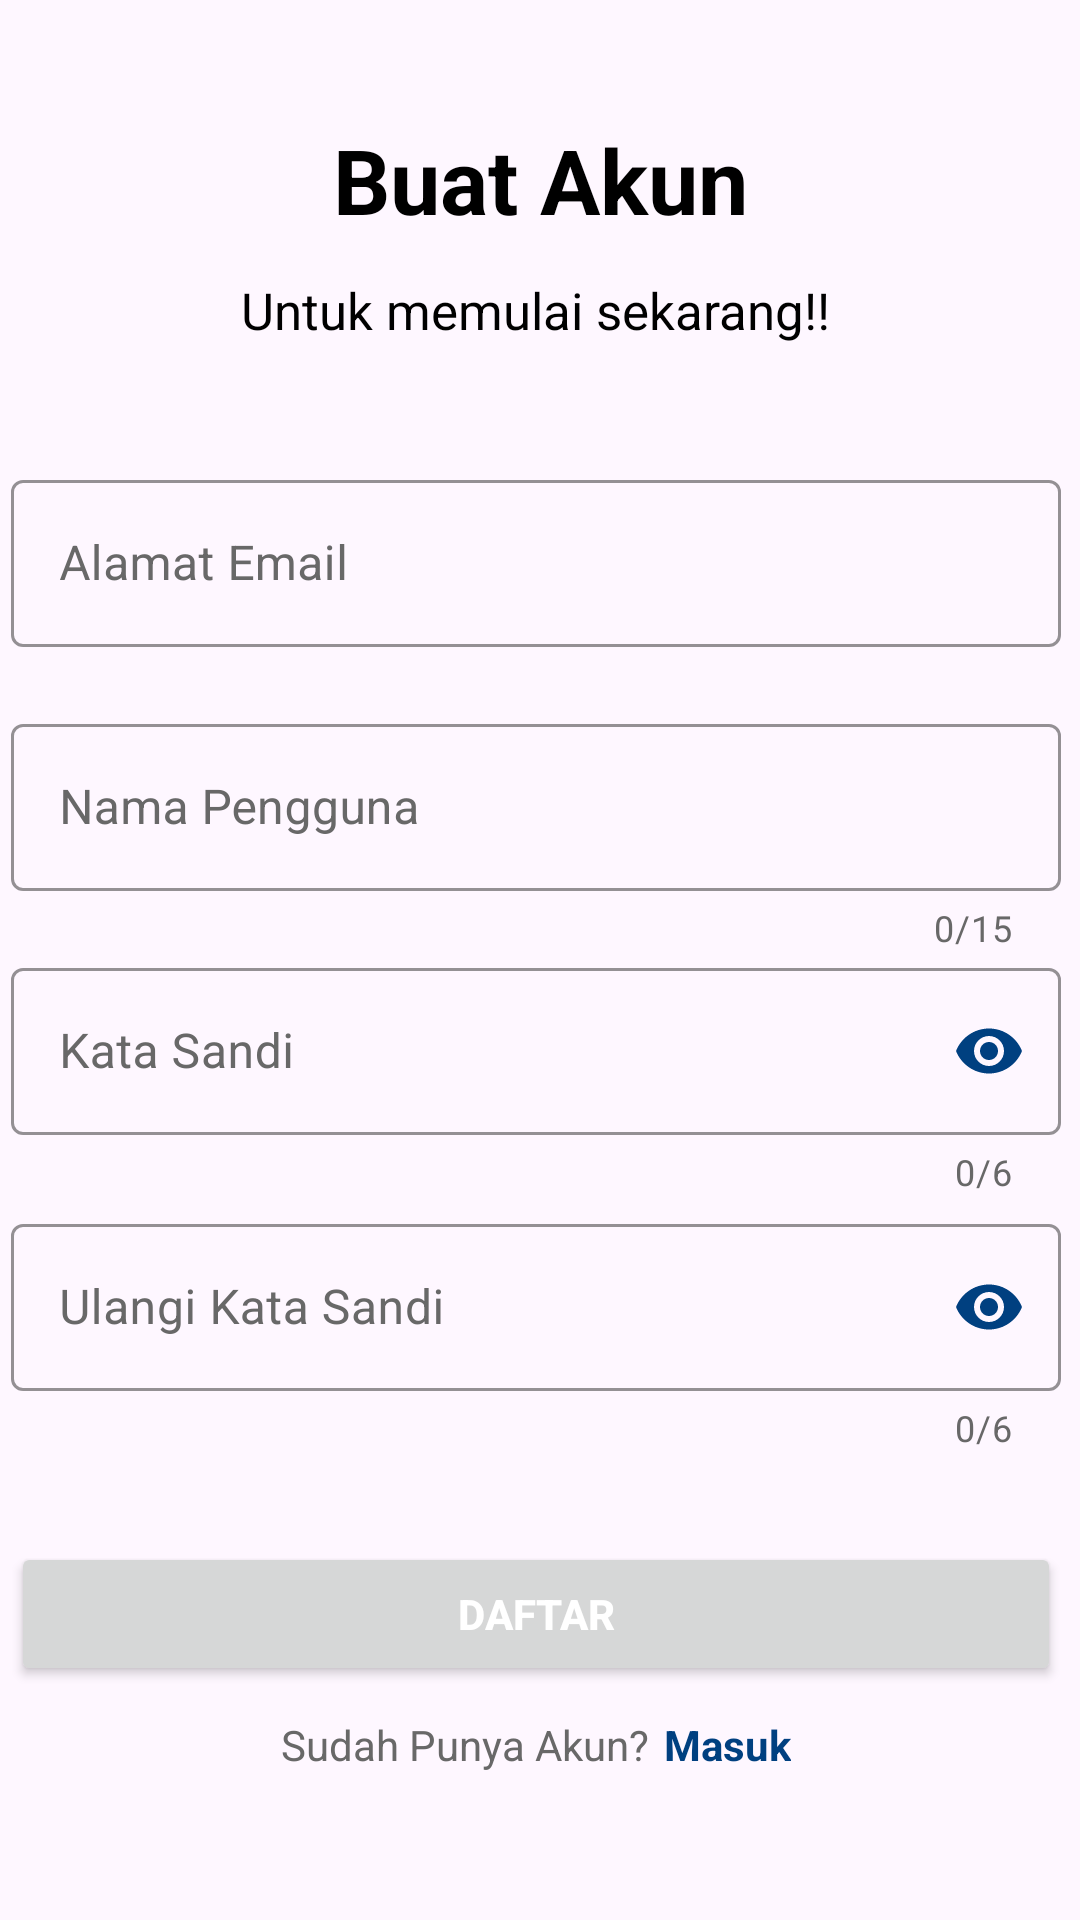

Layout XML and referenced resources for this Android screen:
<!-- AndroidManifest.xml: application theme Theme.PhotoExam -->
<!-- res/layout/activity_register.xml -->
<?xml version="1.0" encoding="utf-8"?>
<ScrollView xmlns:android="http://schemas.android.com/apk/res/android"
    xmlns:app="http://schemas.android.com/apk/res-auto"
    xmlns:tools="http://schemas.android.com/tools"
    android:layout_width="match_parent"
    android:layout_height="match_parent"
    tools:context="com.capstone.PhotoExam.LoginActivity">

    <androidx.constraintlayout.widget.ConstraintLayout
        android:layout_width="match_parent"
        android:layout_height="match_parent">


        <TextView
            android:id="@+id/tv_welcome"
            android:layout_width="wrap_content"
            android:layout_height="wrap_content"
            android:text="Buat Akun"
            android:textColor="@color/black"
            android:textSize="30dp"
            android:textStyle="bold"
            app:layout_constraintBottom_toBottomOf="parent"
            app:layout_constraintEnd_toEndOf="parent"
            app:layout_constraintStart_toStartOf="parent"
            app:layout_constraintTop_toTopOf="parent"
            app:layout_constraintVertical_bias="0.072"
            tools:ignore="SpUsage" />

        <TextView
            android:id="@+id/tv_continue"
            android:layout_width="wrap_content"
            android:layout_height="wrap_content"
            android:layout_marginTop="12dp"
            android:text="Untuk memulai sekarang!!"
            android:textColor="@color/black"
            android:textSize="17dp"
            app:layout_constraintEnd_toEndOf="@+id/tv_welcome"
            app:layout_constraintHorizontal_bias="0.531"
            app:layout_constraintStart_toStartOf="@+id/tv_welcome"
            app:layout_constraintTop_toBottomOf="@+id/tv_welcome"
            tools:ignore="SpUsage,TextSizeCheck" />

        <com.google.android.material.textfield.TextInputLayout
            android:id="@+id/layoutEmail"
            style="@style/Widget.MaterialComponents.TextInputLayout.OutlinedBox"
            android:layout_width="350dp"
            android:layout_height="wrap_content"
            android:layout_marginHorizontal="20dp"
            android:layout_marginTop="40dp"
            android:layout_marginBottom="5dp"
            android:textColor="@color/black"
            android:textColorHint="@color/grey"
            app:boxStrokeColor="@color/primary_color"
            app:errorTextColor="@android:color/holo_red_dark"
            app:helperText=" "
            app:helperTextTextColor="@android:color/holo_red_dark"
            app:layout_constraintEnd_toEndOf="@+id/tv_continue"
            app:layout_constraintStart_toStartOf="@+id/tv_continue"
            app:layout_constraintTop_toBottomOf="@+id/tv_continue">

            <com.google.android.material.textfield.TextInputEditText
                android:id="@+id/email"
                android:layout_width="match_parent"
                android:layout_height="match_parent"
                android:hint="@string/email"
                android:inputType="textEmailAddress"
                android:lines="1"
                android:textColor="@color/black" />
        </com.google.android.material.textfield.TextInputLayout>

        <com.google.android.material.textfield.TextInputLayout
            android:id="@+id/layoutUsername"
            style="@style/Widget.MaterialComponents.TextInputLayout.OutlinedBox"
            android:layout_width="350dp"
            android:layout_height="wrap_content"
            android:layout_marginHorizontal="20dp"
            android:layout_marginBottom="5dp"
            android:textColor="@color/black"
            android:textColorHint="@color/grey"
            app:boxStrokeColor="@color/primary_color"
            app:counterEnabled="true"
            app:counterMaxLength="15"
            app:counterTextColor="@color/grey"
            app:errorTextColor="@android:color/holo_red_dark"
            app:helperText=" "
            app:helperTextTextColor="@android:color/holo_red_dark"
            app:layout_constraintEnd_toEndOf="@+id/layoutEmail"
            app:layout_constraintStart_toStartOf="@+id/layoutEmail"
            app:layout_constraintTop_toBottomOf="@+id/layoutEmail">

            <com.google.android.material.textfield.TextInputEditText
                android:id="@+id/username"
                android:layout_width="match_parent"
                android:layout_height="match_parent"
                android:hint="Nama Pengguna"
                android:inputType="text"
                android:lines="1"
                android:textColor="@color/black" />
        </com.google.android.material.textfield.TextInputLayout>

        <com.google.android.material.textfield.TextInputLayout
            android:id="@+id/layoutPassword"
            style="@style/Widget.MaterialComponents.TextInputLayout.OutlinedBox"
            android:layout_width="350dp"
            android:layout_height="wrap_content"
            android:layout_marginHorizontal="20dp"
            android:textColor="@color/black"
            android:textColorHint="@color/grey"
            app:boxStrokeColor="@color/primary_color"
            app:passwordToggleEnabled="true"
            app:passwordToggleTint="@color/primary_color"
            app:counterEnabled="true"
            app:counterMaxLength="6"
            app:counterTextColor="@color/grey"
            app:errorTextColor="@android:color/holo_red_dark"
            app:helperText=" "
            app:helperTextTextColor="@android:color/holo_red_dark"
            app:layout_constraintEnd_toEndOf="@+id/layoutUsername"
            app:layout_constraintStart_toStartOf="@+id/layoutUsername"
            app:layout_constraintTop_toBottomOf="@+id/layoutUsername">

            <com.google.android.material.textfield.TextInputEditText
                android:id="@+id/password"
                android:layout_width="match_parent"
                android:layout_height="match_parent"
                android:hint="Kata Sandi"
                android:inputType="textPassword"
                android:lines="1"
                android:textColor="@color/black" />
        </com.google.android.material.textfield.TextInputLayout>

        <com.google.android.material.textfield.TextInputLayout
            android:id="@+id/layoutPasswordConf"
            style="@style/Widget.MaterialComponents.TextInputLayout.OutlinedBox"
            android:layout_width="350dp"
            android:layout_height="wrap_content"
            android:layout_marginHorizontal="20dp"
            android:layout_marginTop="4dp"
            android:gravity="center"
            android:textColor="@color/black"
            android:textColorHint="@color/grey"
            app:boxStrokeColor="@color/primary_color"
            app:passwordToggleEnabled="true"
            app:passwordToggleTint="@color/primary_color"
            app:counterEnabled="true"
            app:counterMaxLength="6"
            app:counterTextColor="@color/grey"
            app:errorTextColor="@android:color/holo_red_dark"
            app:helperText=" "
            app:helperTextTextColor="@android:color/holo_red_dark"
            app:layout_constraintEnd_toEndOf="@+id/layoutPassword"
            app:layout_constraintStart_toStartOf="@+id/layoutPassword"
            app:layout_constraintTop_toBottomOf="@+id/layoutPassword">

            <com.google.android.material.textfield.TextInputEditText
                android:id="@+id/passwordConf"
                android:layout_width="match_parent"
                android:layout_height="match_parent"
                android:hint="Ulangi Kata Sandi"
                android:inputType="textPassword"
                android:lines="1"
                android:textColor="@color/black" />
        </com.google.android.material.textfield.TextInputLayout>

        <Button
            android:id="@+id/btn_register"
            android:layout_width="350dp"
            android:layout_height="0dp"
            android:layout_marginTop="30dp"
            android:text="Daftar"
            android:textColor="@color/white"
            android:textStyle="bold"
            app:layout_constraintEnd_toEndOf="@+id/layoutPasswordConf"
            app:layout_constraintStart_toStartOf="@+id/layoutPasswordConf"
            app:layout_constraintTop_toBottomOf="@+id/layoutPasswordConf" />

        <androidx.appcompat.widget.LinearLayoutCompat
            android:id="@+id/linearLayoutCompat"
            android:layout_width="wrap_content"
            android:layout_height="wrap_content"
            android:layout_gravity="center"
            android:layout_marginTop="10dp"
            android:gravity="center"
            android:orientation="horizontal"
            app:layout_constraintBottom_toBottomOf="parent"
            app:layout_constraintEnd_toEndOf="@+id/btn_register"
            app:layout_constraintStart_toStartOf="@+id/btn_register"
            app:layout_constraintTop_toBottomOf="@+id/btn_register"
            app:layout_constraintVertical_bias="0.0">

            <TextView
                android:layout_width="wrap_content"
                android:layout_height="wrap_content"
                android:text="Sudah Punya Akun?"
                android:textColor="@color/grey"
                android:textSize="14sp" />

            <TextView
                android:id="@+id/btn_login"
                android:layout_width="wrap_content"
                android:layout_height="wrap_content"
                android:layout_marginStart="5dp"
                android:text="Masuk"
                android:textColor="@color/primary_color"
                android:textSize="14sp"
                android:textStyle="bold" />

        </androidx.appcompat.widget.LinearLayoutCompat>

    </androidx.constraintlayout.widget.ConstraintLayout>
</ScrollView>
<!-- resources referenced by this layout -->
<resources>
  <color name="black">#FF000000</color>
  <color name="grey">#686868</color>
  <color name="primary_color">#004080</color>
  <color name="white">#FFFFFFFF</color>
  <string name="email">Alamat Email</string>
  <style name="Theme.PhotoExam" parent="Base.Theme.PhotoExam" />
  <style name="Base.Theme.PhotoExam" parent="Theme.Material3.DayNight.NoActionBar">
          
          
          <item name="colorPrimary">@color/primary_color</item>
      </style>
</resources>
